Image classification data set "kumquat" (conglam56/AutoSort-IoT on GitHub). Class labels (3): green, reject, ripe.

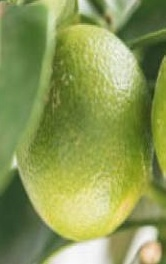
Label: green

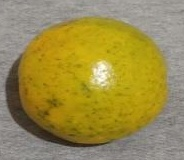
Label: ripe

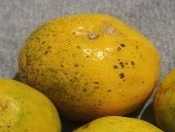
Label: ripe

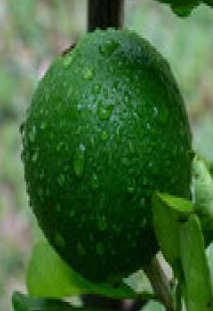
Label: green

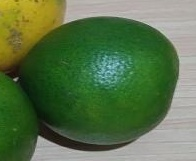
Label: green

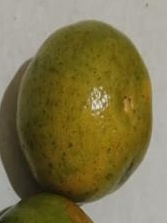
Label: reject
